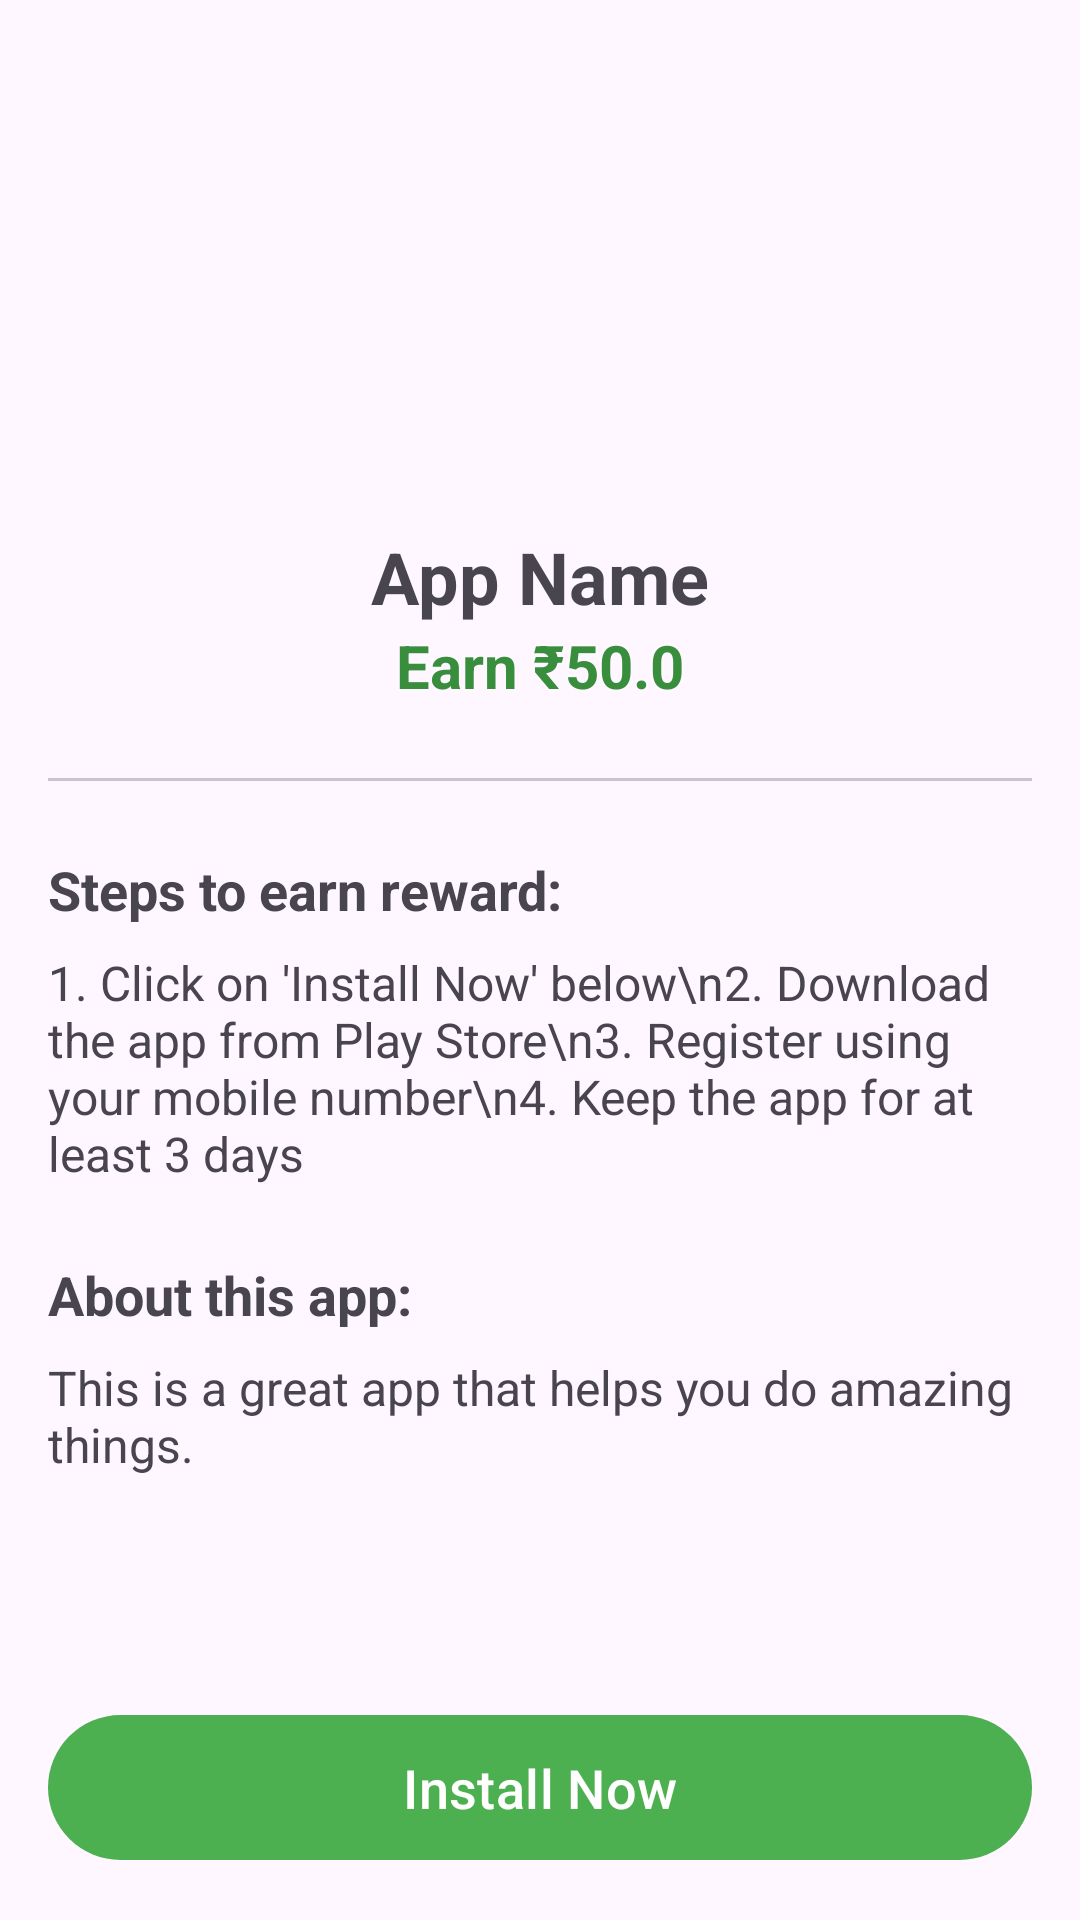

The Android layout XML behind this screen, and the referenced resources:
<!-- AndroidManifest.xml: application theme Theme.Rakivo -->
<!-- res/layout/activity_offer_details.xml -->
<?xml version="1.0" encoding="utf-8"?>
<LinearLayout xmlns:android="http://schemas.android.com/apk/res/android"
    xmlns:app="http://schemas.android.com/apk/res-auto"
    android:layout_width="match_parent"
    android:layout_height="match_parent"
    android:orientation="vertical">

    <androidx.core.widget.NestedScrollView
        android:layout_width="match_parent"
        android:layout_height="0dp"
        android:layout_weight="1">

        <LinearLayout
            android:layout_width="match_parent"
            android:layout_height="wrap_content"
            android:orientation="vertical"
            android:padding="16dp">

            <com.google.android.material.imageview.ShapeableImageView
                android:id="@+id/ivOfferIcon"
                android:layout_width="120dp"
                android:layout_height="120dp"
                android:layout_gravity="center"
                android:layout_marginTop="24dp"
                app:shapeAppearanceOverlay="@style/ShapeAppearance.Material3.Corner.Medium" />

            <TextView
                android:id="@+id/tvOfferTitle"
                android:layout_width="wrap_content"
                android:layout_height="wrap_content"
                android:layout_gravity="center"
                android:layout_marginTop="16dp"
                android:text="App Name"
                android:textSize="24sp"
                android:textStyle="bold" />

            <TextView
                android:id="@+id/tvOfferPayout"
                android:layout_width="wrap_content"
                android:layout_height="wrap_content"
                android:layout_gravity="center"
                android:text="Earn ₹50.0"
                android:textColor="@color/purple_700"
                android:textSize="20sp"
                android:textStyle="bold" />

            <com.google.android.material.divider.MaterialDivider
                android:layout_width="match_parent"
                android:layout_height="wrap_content"
                android:layout_marginTop="24dp"
                android:layout_marginBottom="24dp" />

            <TextView
                android:layout_width="wrap_content"
                android:layout_height="wrap_content"
                android:text="Steps to earn reward:"
                android:textSize="18sp"
                android:textStyle="bold" />

            <TextView
                android:id="@+id/tvOfferSteps"
                android:layout_width="match_parent"
                android:layout_height="wrap_content"
                android:layout_marginTop="8dp"
                android:text="1. Click on 'Install Now' below\n2. Download the app from Play Store\n3. Register using your mobile number\n4. Keep the app for at least 3 days"
                android:textSize="16sp" />

            <TextView
                android:layout_width="wrap_content"
                android:layout_height="wrap_content"
                android:layout_marginTop="24dp"
                android:text="About this app:"
                android:textSize="18sp"
                android:textStyle="bold" />

            <TextView
                android:id="@+id/tvOfferDescription"
                android:layout_width="match_parent"
                android:layout_height="wrap_content"
                android:layout_marginTop="8dp"
                android:text="This is a great app that helps you do amazing things."
                android:textSize="16sp" />

        </LinearLayout>
    </androidx.core.widget.NestedScrollView>

    <Button
        android:id="@+id/btnInstallNow"
        android:layout_width="match_parent"
        android:layout_height="wrap_content"
        android:layout_margin="16dp"
        android:padding="12dp"
        android:text="Install Now"
        android:textSize="18sp" />

</LinearLayout>
<!-- resources referenced by this layout -->
<resources>
  <color name="purple_700">#388E3C</color>
  <style name="Theme.Rakivo" parent="Base.Theme.Rakivo" />
  <style name="Base.Theme.Rakivo" parent="Theme.Material3.DayNight">
          
          <item name="colorPrimary">@color/purple_500</item>
          <item name="colorPrimaryVariant">@color/purple_700</item>
          <item name="colorOnPrimary">@color/white</item>
          
          <item name="colorSecondary">@color/teal_200</item>
          <item name="colorSecondaryVariant">@color/teal_700</item>
          <item name="colorOnSecondary">@color/black</item>
          
          <item name="android:statusBarColor">?attr/colorPrimaryVariant</item>
          
      </style>
  <color name="purple_500">#4CAF50</color>
  <color name="white">#FFFFFF</color>
  <color name="teal_200">#FF03DAC5</color>
  <color name="teal_700">#FF018786</color>
  <color name="black">#FF000000</color>
</resources>
